Run: headless pygame with SDL's dummy video driver; simulated clock (each Clock.tick advances the game by its frame time, no real sleeping); random seed 0; keys injected as events and as key.get_pressed() state; no mouse input.
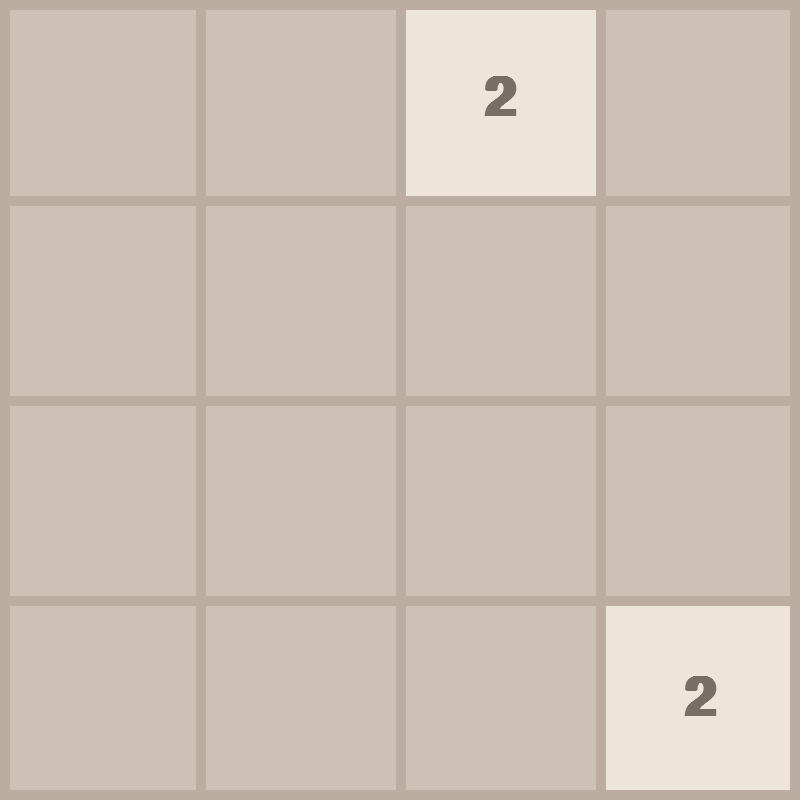
Frame 1 of 4 · flips 1–60 · no input
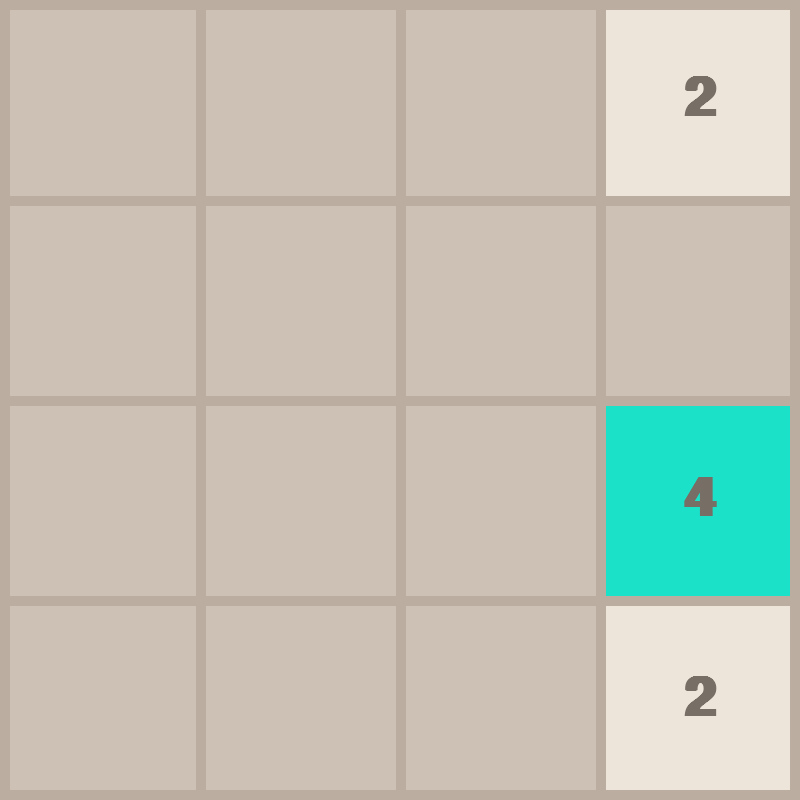
Frame 2 of 4 · flips 61–180 · tapped SPACE, RETURN · held RIGHT (→), D
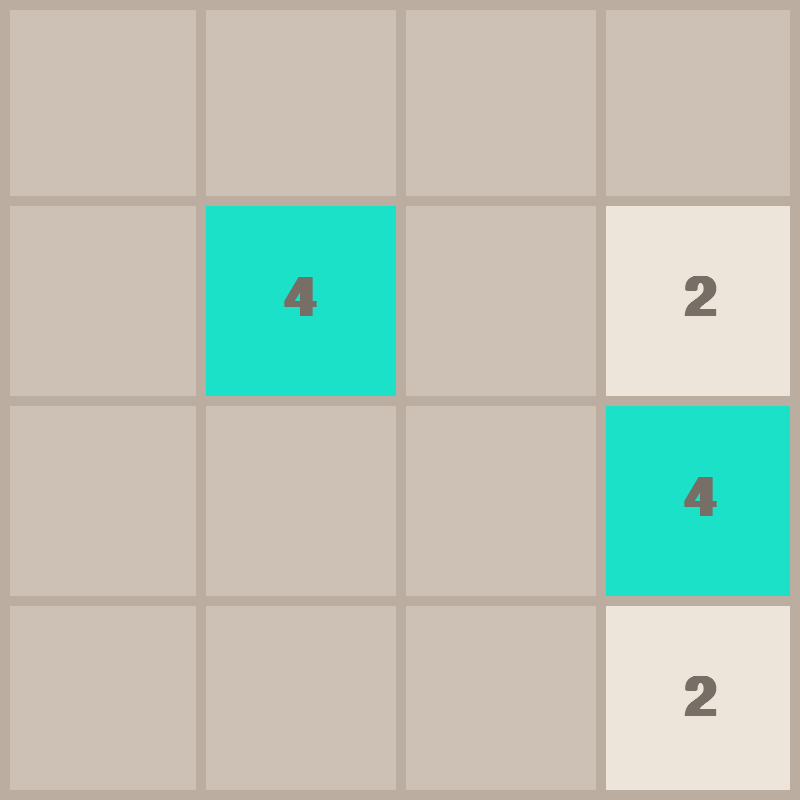
Frame 3 of 4 · flips 181–300 · held DOWN (↓), S
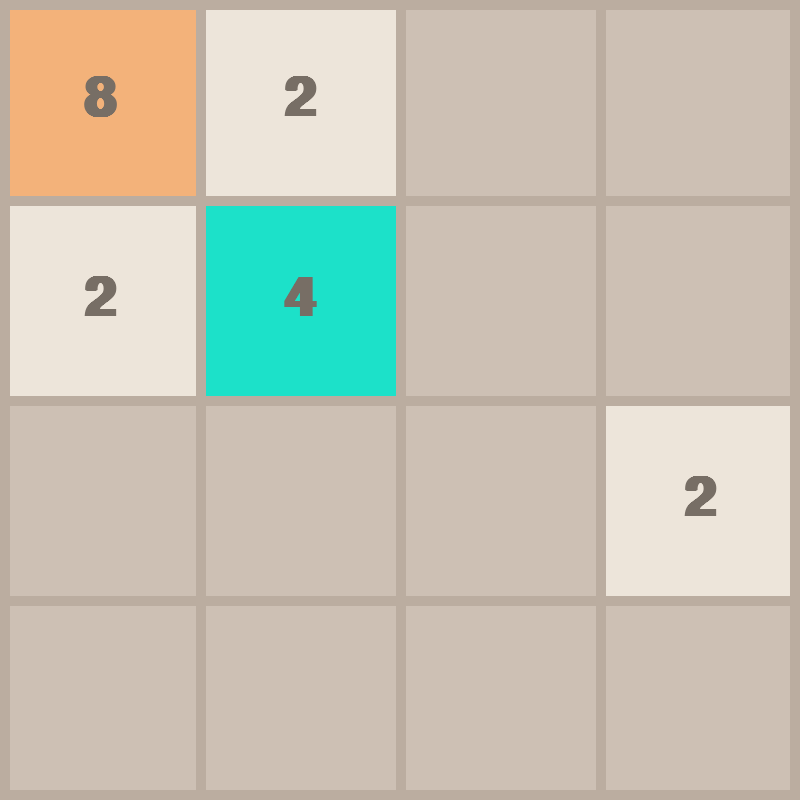
Frame 4 of 4 · flips 301–420 · held LEFT (←), A, UP (↑), W

The pygame program that drew these frames:

import random 
import pygame
import math

pygame.init()
FPS = 120

WIDTH, HEIGHT = 800, 800

ROWS = 4
COLS = 4

RECT_HEIGHT = HEIGHT // ROWS
RECT_WIDTH =  WIDTH // COLS

OUTLINES_COLOR = (187,173,160)
OUTLINE_THICKNESS = 10
BACKGROUND_COLOR = (205,192,180)
FONT_COLOR = (119,110,101)


FONT = pygame.font.SysFont("comicsans", 80, bold = True)
MOVE_VEL = 20

ERROR_CHECK = 0

MOVED = False

WINDOW = pygame.display.set_mode((WIDTH, HEIGHT))
pygame.display.set_caption("2048")

class Tile:
    COLORS = [
        (237,229,218),
        (28,225,201),
        (243,178,122),
        (246,150,101),
        (237,124,95),
        (237,209,115),
        (237,209,99),
        (237,209,80)
    ]

    def __init__(self, value, row, col):
        self.value = value
        self.row = row
        self.col = col
        self.x = col*RECT_WIDTH
        self.y = row* RECT_HEIGHT

    def get_colour(self):
        colour_index= int(math.log2(self.value)-1)
        colour = self.COLORS[colour_index]
        return colour

    def draw(self,window):
        colour = self.get_colour()
        pygame.draw.rect(window,colour,(self.x,self.y,RECT_WIDTH,RECT_HEIGHT))

        text = FONT.render(str(self.value),1,FONT_COLOR)
        window.blit(
            text, 
            (
                self.x+RECT_WIDTH/2-text.get_width()/2,
                self.y+RECT_HEIGHT/2-text.get_height()/2
            )
            )

    def move(self,delta):
        self.x += delta[0]
        self.y += delta[1]

    def set_pos(self, ceil = False):
        if ceil:
            self.row = math.ceil(self.y / RECT_HEIGHT)
            self.col = math.ceil(self.x/RECT_WIDTH)
        else:
            self.row = math.floor(self.y / RECT_HEIGHT)
            self.col = math.floor(self.x/RECT_WIDTH)

        






def draw_grid(window):
    for row in range(1,ROWS):
        Y = row * RECT_HEIGHT
        pygame.draw.line(window, OUTLINES_COLOR,(0,Y),(WIDTH,Y), OUTLINE_THICKNESS)
    for col in range(1,COLS):
        X = col *RECT_WIDTH
        pygame.draw.line(window, OUTLINES_COLOR,(X,0),(X,HEIGHT), OUTLINE_THICKNESS)
    
    pygame.draw.rect(window, OUTLINES_COLOR, (0,0, WIDTH, HEIGHT), OUTLINE_THICKNESS)





def draw(window, tiles):
    window.fill(BACKGROUND_COLOR)

    for tile in tiles.values():
        tile.draw(window)

    draw_grid(window)
    


    pygame.display.update()


def get_random_pos(tiles):
    row = None
    col = None
    while True:
        row = random.randrange(0, ROWS)
        col = random.randrange(0,COLS)

        if f"{row}{col}" not in tiles:
            break

    return row, col

def move_tiles(window, tiles, clock, direction):
    updated = True
    global MOVED
    MOVED = False

    blocks = set()

    if direction == "left":
        sort_func = lambda x: x.col
        reverse = False
        delta = (-MOVE_VEL, 0)
        boundary_check = lambda tile: tile.col == 0
        get_next_tile = lambda tile: tiles.get(f"{tile.row}{tile.col-1}")
        merge_check = lambda tile, next_tile: tile.x > next_tile.x + MOVE_VEL
        move_check = (
            lambda tile, next_tile: tile.x > next_tile.x + RECT_WIDTH + MOVE_VEL
        )
        ceil = True


    elif direction == "right":
        sort_func = lambda x: x.col
        reverse = True
        delta = (MOVE_VEL, 0)
        boundary_check = lambda tile: tile.col == COLS - 1
        get_next_tile = lambda tile: tiles.get(f"{tile.row}{tile.col+1}")
        merge_check = lambda tile, next_tile: tile.x < next_tile.x - MOVE_VEL
        move_check = (
            lambda tile, next_tile: tile.x+ RECT_WIDTH + MOVE_VEL < next_tile.x 
        )
        ceil = False
    elif direction == "up":
        sort_func = lambda x: x.row
        reverse = False
        delta = (0, -MOVE_VEL)
        boundary_check = lambda tile: tile.row == 0
        get_next_tile = lambda tile: tiles.get(f"{tile.row-1}{tile.col}")
        merge_check = lambda tile, next_tile: tile.y > next_tile.y + MOVE_VEL
        move_check = (
            lambda tile, next_tile: tile.y > next_tile.y + RECT_WIDTH + MOVE_VEL
        )
        ceil = True
    elif direction == "down":
        sort_func = lambda x: x.row
        reverse = True
        delta = (0, MOVE_VEL)
        boundary_check = lambda tile: tile.row == ROWS - 1
        get_next_tile = lambda tile: tiles.get(f"{tile.row+1}{tile.col}")
        merge_check = lambda tile, next_tile: tile.y < next_tile.y - MOVE_VEL
        move_check = (
            lambda tile, next_tile: tile.y + RECT_WIDTH + MOVE_VEL< next_tile.y 
        )
        ceil = False

    while updated:
        clock.tick(FPS)
        updated = False
        sorted_tiles = sorted(tiles.values(), key = sort_func, reverse=reverse)

        for i, tile in enumerate(sorted_tiles):
            if boundary_check(tile):
                continue
            next_tile = get_next_tile(tile)

            if not next_tile:
                tile.move(delta)
                MOVED = True

            elif tile.value == next_tile.value and tile not in blocks and next_tile not in blocks:
                MOVED = True
                if merge_check(tile,next_tile):
                    tile.move(delta)
                    
                else:
                    next_tile.value *= 2
                    sorted_tiles.pop(i)
                    blocks.add(next_tile)

            elif move_check(tile, next_tile):
                tile.move(delta)
                MOVED = True
            else:
                continue

            tile.set_pos(ceil)
            updated = True
        update_tiles(window, tiles, sorted_tiles)
    end_move(tiles)

def end_move(tiles):
    if len(tiles) == 16:
        return "lost"
    
    if MOVED == True:
        row, col = get_random_pos(tiles)
        tiles[f"{row}{col}"] = Tile(random.choice([2,4]), row, col)



def update_tiles(window, tiles, sorted_tiles):
    tiles.clear()
    for tile in sorted_tiles:
        tiles[f"{tile.row}{tile.col}"] = tile  

    draw(window, tiles)  


def generate_tiles():
    tiles = {}
    for _ in range(2):
        row, col = get_random_pos(tiles)
        tiles[f"{row}{col}"] = Tile(2, row, col)
    return tiles

def main(window):
    clock = pygame.time.Clock()
    run = True

    #make dictionary because it's more handy for index finding
    tiles = generate_tiles()

    while run:
        #Tick FPS is used to level out computer speed: without fast computers would run code faster and slow slower
        clock.tick(FPS)

        for event in pygame.event.get():
            if event.type == pygame.QUIT:
                run = False
                break

            if event.type == pygame.KEYDOWN:
                
                if event.key == pygame.K_LEFT:
                    move_tiles(window,tiles,clock,"left")
                if event.key == pygame.K_RIGHT:
                    move_tiles(window,tiles,clock,"right")
                if event.key == pygame.K_UP:
                    move_tiles(window,tiles,clock,"up")              
                if event.key == pygame.K_DOWN:
                    move_tiles(window,tiles,clock,"down")
        


        draw(window, tiles)

    pygame.quit()








if __name__ == "__main__":
    main(WINDOW)
